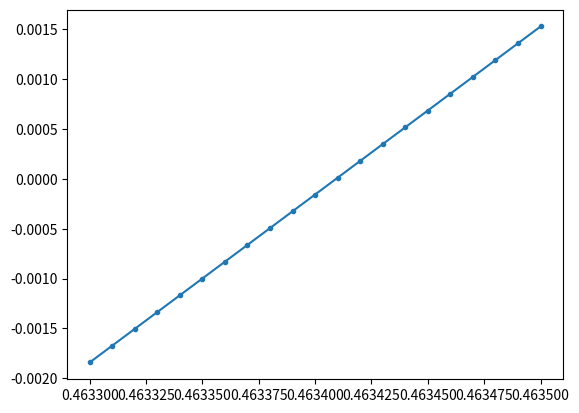

Reproduce this figure in Python.
# -*- coding: utf-8 -*-

import numpy as np
from scipy.integrate import solve_ivp
import matplotlib.pyplot as plt

g = 9.81
L = 0.75

# z = [ thet
#       dthet]

def f(t,z):
    dz = [z[1],
          -g/L*np.sin(z[0])]
    return dz

# Solver params
T = 2
rtol = 1e-6

thet0A = np.linspace(0.4633,0.4635,21)
dthetE = [None]*len(thet0A)

for i, thet0 in enumerate(thet0A):    
    z0 = [thet0*np.pi, 0]

    # IVP solver
    sol = solve_ivp(f, (0,T), z0, rtol=rtol)
    # t = sol.t
    z = sol.y
    # thet = z[0,:]
    dthet = z[1,:]
    
    dthetE[i] = dthet[-1]

fig, ax1 = plt.subplots()
ax1.plot(thet0A,dthetE,'.-')

# 0.4634
